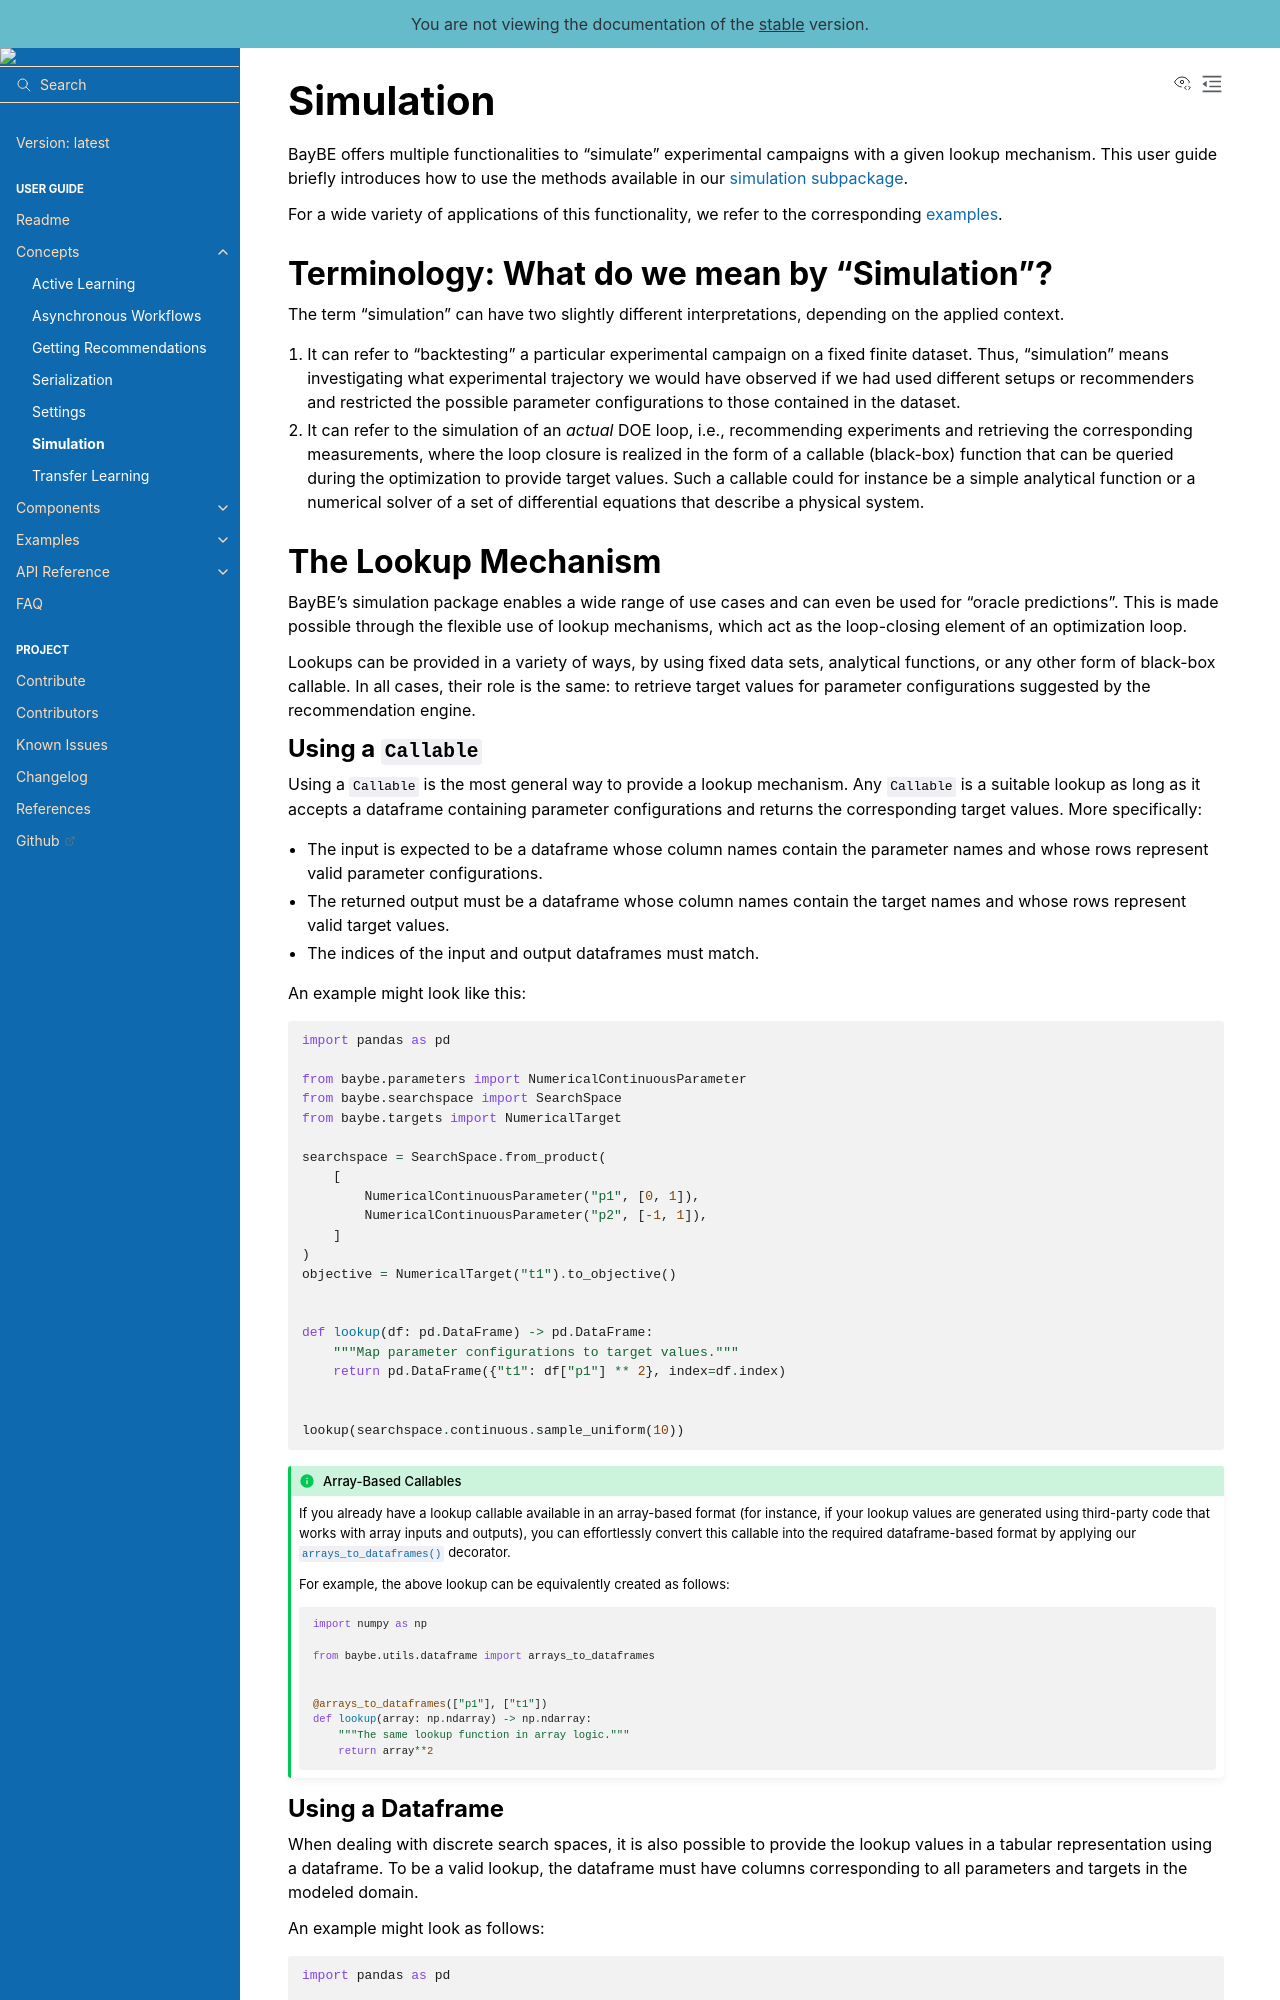

repository: emdgroup/baybe · page: latest/concepts/simulation.html · generator: sphinx

# Simulation

BayBE offers multiple functionalities to "simulate" experimental campaigns with a given lookup mechanism. This user guide briefly introduces how to use the methods available in our [simulation subpackage](baybe.simulation).

For a wide variety of applications of this functionality, we refer to the corresponding [examples](../../examples/Backtesting/Backtesting).

## Terminology: What do we mean by "Simulation"?

The term "simulation" can have two slightly different interpretations, depending on the applied context.

1. It can refer to "backtesting" a particular experimental campaign on a fixed finite dataset.
Thus, "simulation" means investigating what experimental trajectory we would have observed if we had used different setups or recommenders and restricted the possible parameter configurations to those contained in the dataset.

2. It can refer to the simulation of an *actual* DOE loop, i.e., recommending experiments and retrieving the corresponding measurements, where the loop closure is realized in the form of a callable (black-box) function that can be queried during the optimization to provide target values. Such a callable could for instance be a simple analytical function or a numerical solver of a set of differential equations that describe a physical system.

## The Lookup Mechanism

BayBE's simulation package enables a wide range of use cases and can even be used for "oracle predictions".
This is made possible through the flexible use of lookup mechanisms, which act as the loop-closing element of an optimization loop.

Lookups can be provided in a variety of ways, by using fixed data sets, analytical functions, or any other form of black-box callable.
In all cases, their role is the same: to retrieve target values for parameter configurations suggested by the recommendation engine.

### Using a `Callable`

Using a `Callable` is the most general way to provide a lookup mechanism.
Any `Callable` is a suitable lookup as long as it accepts a dataframe containing parameter configurations and returns the corresponding target values.
More specifically:
- The input is expected to be a dataframe whose column names contain the parameter names and whose rows represent valid parameter configurations.
- The returned output must be a dataframe whose column names contain the target names and whose rows represent valid target values.
- The indices of the input and output dataframes must match.

An example might look like this:
```python
import pandas as pd

from baybe.parameters import NumericalContinuousParameter
from baybe.searchspace import SearchSpace
from baybe.targets import NumericalTarget

searchspace = SearchSpace.from_product(
    [
        NumericalContinuousParameter("p1", [0, 1]),
        NumericalContinuousParameter("p2", [-1, 1]),
    ]
)
objective = NumericalTarget("t1").to_objective()


def lookup(df: pd.DataFrame) -> pd.DataFrame:
    """Map parameter configurations to target values."""
    return pd.DataFrame({"t1": df["p1"] ** 2}, index=df.index)


lookup(searchspace.continuous.sample_uniform(10))
```

````{admonition} Array-Based Callables
:class: tip
If you already have a lookup callable available in an array-based format (for instance,
if your lookup values are generated using third-party code that works with array inputs
and outputs), you can effortlessly convert this callable into the required
dataframe-based format by applying our
{func}`~baybe.utils.dataframe.arrays_to_dataframes` decorator. 

For example, the above lookup can be equivalently created as follows:
```python
import numpy as np

from baybe.utils.dataframe import arrays_to_dataframes


@arrays_to_dataframes(["p1"], ["t1"])
def lookup(array: np.ndarray) -> np.ndarray:
    """The same lookup function in array logic."""
    return array**2
```

````
